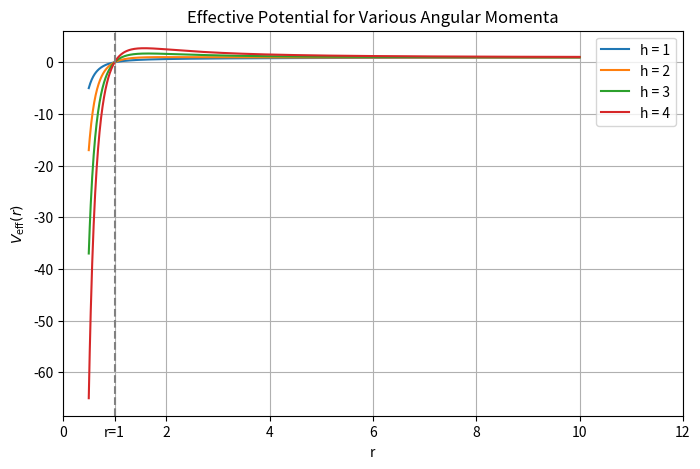

This chart was generated by the following Python code:
import numpy as np
import matplotlib.pyplot as plt
import os

# Directory for saving figures
output_dir = r"C:\\CATAM_BlackHoleOrbits\\Figures_BH"
os.makedirs(output_dir, exist_ok=True)

epsilon = 1
h_values = [1, 2, 3, 4]

r = np.linspace(0.5, 10, 1000)

def V_eff(r, h):
    return (1 - 1/r) * (epsilon + h**2 / r**2)

plt.figure(figsize=(8, 5))
for h in h_values:
    plt.plot(r, V_eff(r, h), label=f'h = {h}')

plt.axvline(1, linestyle='--', color='gray')  # vertical dashed line at r=1
current_ticks = plt.xticks()[0].tolist()
if 1 not in current_ticks:
    current_ticks.append(1)

# Sort ticks
current_ticks = sorted(current_ticks)

# Create labels, marking 1 as 'r=1'
labels = [ 'r=1' if tick==1 else str(int(tick) if tick.is_integer() else f'{tick:.1f}') for tick in current_ticks ]
plt.xticks(current_ticks, labels)

plt.xlabel('r')
plt.ylabel(r'$V_{\mathrm{eff}}(r)$')
plt.title('Effective Potential for Various Angular Momenta')
plt.legend()
plt.grid()

output_path = os.path.join(output_dir, 'Q1_V_eff.pdf')
plt.savefig(output_path, dpi=300, bbox_inches='tight')
plt.show()
